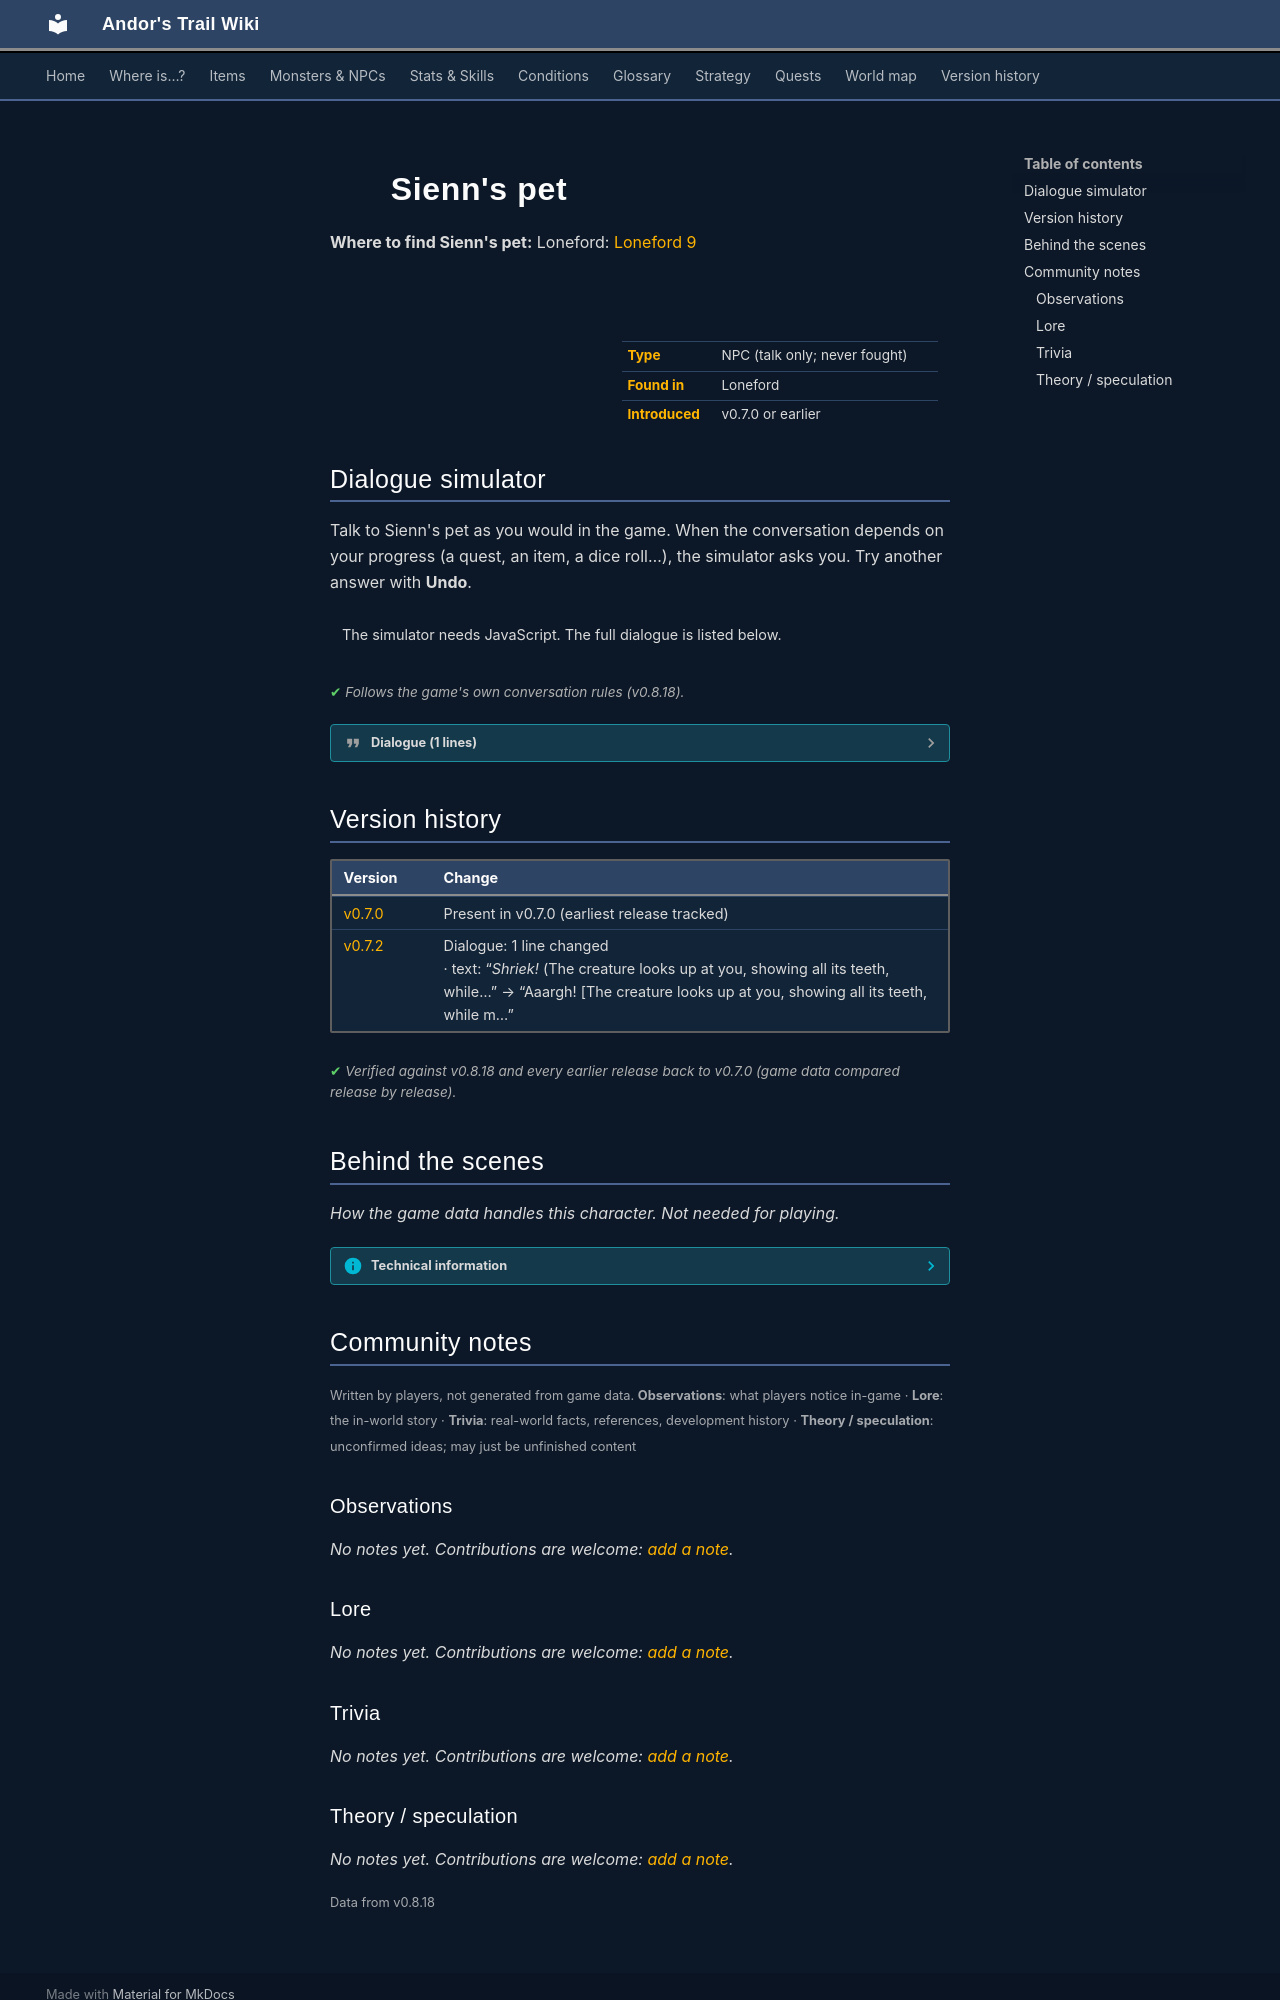

repository: asdfghjkl628/Andor-s-Trail-Wikiiii · page: monsters/sienn_pet/index.html · generator: mkdocs

---
description: "Sienn's pet is a non-player character (NPC) in Andor's Trail, found in Loneford."
---

# ![](../assets/icons/monsters/monsters_misc_0.png){ .sprite } Sienn's pet

**Where to find Sienn's pet:** Loneford: [Loneford 9](../maps/loneford9.md#pin-npc-sienn_pet)

<div class="infobox" markdown>

<p class="ib-img"><img class="sprite" src="../../assets/icons/monsters/monsters_misc_0.png" alt=""></p>

| | |
|---|---|
| **Type** | NPC (talk only; never fought) |
| **Found in** | Loneford |
| **Introduced** | v0.7.0 or earlier |

</div>

## Dialogue simulator

Talk to Sienn's pet as you would in the game. When the conversation depends on your progress (a quest, an item, a dice roll…), the simulator asks you. Try another answer with **Undo**.

<div class="dlg-sim" data-src="../../assets/dialogue/sienn_pet.json" data-npc="Sienn&#x27;s pet" markdown="0"><noscript>The simulator needs JavaScript. The full dialogue is listed below.</noscript></div>

<p class="verified">Follows the game's own conversation rules (v0.8.18).</p>

??? quote "Dialogue (1 lines)"

    *Exactly as in the game files. Each line appears once; links jump to where a choice leads.*

    <span id="d-sienn_pet"></span>**`sienn_pet`** Sienn's pet: “Aaargh! [The creature looks up at you, showing all its teeth, while making a high-pitched piercing sound]”

    - “There, there. Easy now.” → *conversation ends*
    - “[Slowly back away]” → *conversation ends*



## Version history

| Version | Change |
|---|---|
| [v0.7.0](../versions/0.7.0.md) | Present in v0.7.0 (earliest release tracked) |
| [v0.7.2](../versions/0.7.2.md) | Dialogue: 1 line changed<br>· text: “*Shriek!* (The creature looks up at you, showing all its teeth, while…” → “Aaargh! [The creature looks up at you, showing all its teeth, while m…” |

<p class="verified">Verified against v0.8.18 and every earlier release back to v0.7.0 (game data compared release by release).</p>


## Behind the scenes

*How the game data handles this character. Not needed for playing.*

??? info "Technical information"

    | | |
    |---|---|
    | Entry ID | `sienn_pet` |
    | Type (wiki) | NPC |
    | Spawn group | `sienn_pet` |
    | Loot table | – |
    | Conversation | `sienn_pet` |
    | Faction | – |
    | Movement | – |
    | Icon | `monsters_misc:0` |
    | Defined in | `res/raw/monsterlist_v0610_npcs1.json` |

    Raw data:

    ```json
    {
     "id": "sienn_pet",
     "name": "Sienn's pet",
     "iconID": "monsters_misc:0",
     "monsterClass": "reptile",
     "spawnGroup": "sienn_pet",
     "phraseID": "sienn_pet"
    }
    ```


## Community notes

<small>Written by players, not generated from game data. **Observations**: what players notice in-game · **Lore**: the in-world story · **Trivia**: real-world facts, references, development history · **Theory / speculation**: unconfirmed ideas; may just be unfinished content</small>

### Observations

*No notes yet. Contributions are welcome: [add a note](https://github.com/asdfghjkl628/Andor-s-Trail-Wikiiii/new/main/notes/monsters?filename=sienn_pet.md&value=%23%23%20Observations%0A%0A%3C%21--%20what%20players%20notice%20in-game%20--%3E%0A%0A%23%23%20Lore%0A%0A%3C%21--%20the%20in-world%20story%20--%3E%0A%0A%23%23%20Trivia%0A%0A%3C%21--%20real-world%20facts%2C%20references%2C%20development%20history%20--%3E%0A%0A%23%23%20Theory%20/%20speculation%0A%0A%3C%21--%20unconfirmed%20ideas%3B%20may%20just%20be%20unfinished%20content%20--%3E%0A).*

### Lore

*No notes yet. Contributions are welcome: [add a note](https://github.com/asdfghjkl628/Andor-s-Trail-Wikiiii/new/main/notes/monsters?filename=sienn_pet.md&value=%23%23%20Observations%0A%0A%3C%21--%20what%20players%20notice%20in-game%20--%3E%0A%0A%23%23%20Lore%0A%0A%3C%21--%20the%20in-world%20story%20--%3E%0A%0A%23%23%20Trivia%0A%0A%3C%21--%20real-world%20facts%2C%20references%2C%20development%20history%20--%3E%0A%0A%23%23%20Theory%20/%20speculation%0A%0A%3C%21--%20unconfirmed%20ideas%3B%20may%20just%20be%20unfinished%20content%20--%3E%0A).*

### Trivia

*No notes yet. Contributions are welcome: [add a note](https://github.com/asdfghjkl628/Andor-s-Trail-Wikiiii/new/main/notes/monsters?filename=sienn_pet.md&value=%23%23%20Observations%0A%0A%3C%21--%20what%20players%20notice%20in-game%20--%3E%0A%0A%23%23%20Lore%0A%0A%3C%21--%20the%20in-world%20story%20--%3E%0A%0A%23%23%20Trivia%0A%0A%3C%21--%20real-world%20facts%2C%20references%2C%20development%20history%20--%3E%0A%0A%23%23%20Theory%20/%20speculation%0A%0A%3C%21--%20unconfirmed%20ideas%3B%20may%20just%20be%20unfinished%20content%20--%3E%0A).*
